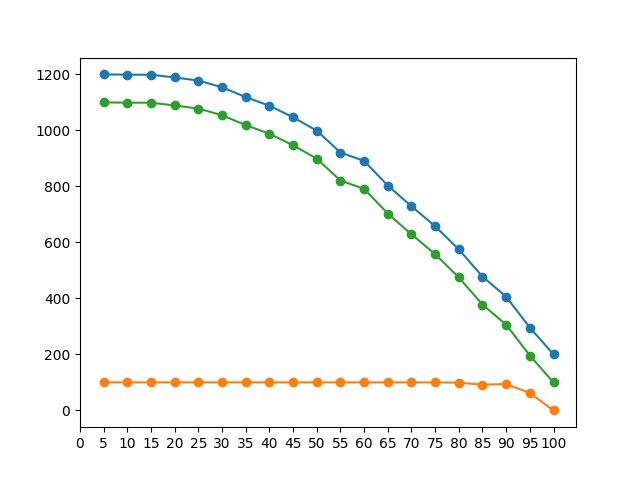

The table this chart was drawn from, first rows:
Frames, Pages, Faults, Reads, Writes
5, 100, 1200, 1100, 100
10, 100, 1199, 1099, 100
15, 100, 1199, 1099, 100
20, 100, 1189, 1089, 100
25, 100, 1178, 1078, 100
30, 100, 1154, 1054, 100
35, 100, 1119, 1019, 100
40, 100, 1088, 988, 100
45, 100, 1047, 947, 100
50, 100, 999, 899, 100
55, 100, 921, 821, 100
60, 100, 891, 791, 100
65, 100, 803, 703, 100
70, 100, 729, 629, 100
75, 100, 658, 558, 100
80, 100, 575, 475, 99
85, 100, 478, 378, 92
90, 100, 406, 306, 94
95, 100, 296, 196, 62
100, 100, 200, 100, 0
